Run: headless pygame with SDL's dummy video driver; simulated clock (each Clock.tick advances the game by its frame time, no real sleeping); random seed 0; keys injected as events and as key.get_pressed() state; mouse plan: one left click at the window centre at the start of phase 2, then a move to the lower-right quarter at the start of phase 3; restart key R tapped at the start of phases 3 and 4.
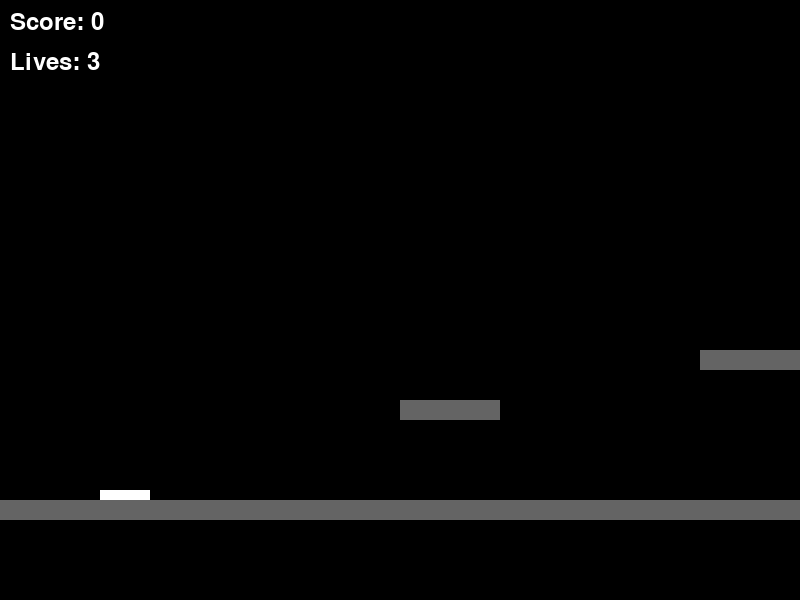
Frame 1 of 4 · flips 1–60 · no input
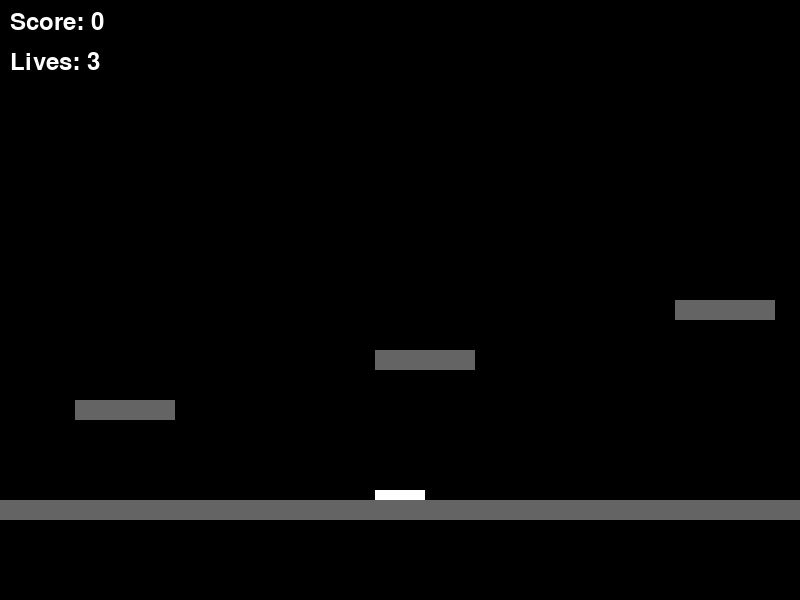
Frame 2 of 4 · flips 61–180 · clicked the window centre · tapped SPACE, RETURN · held RIGHT (→), D
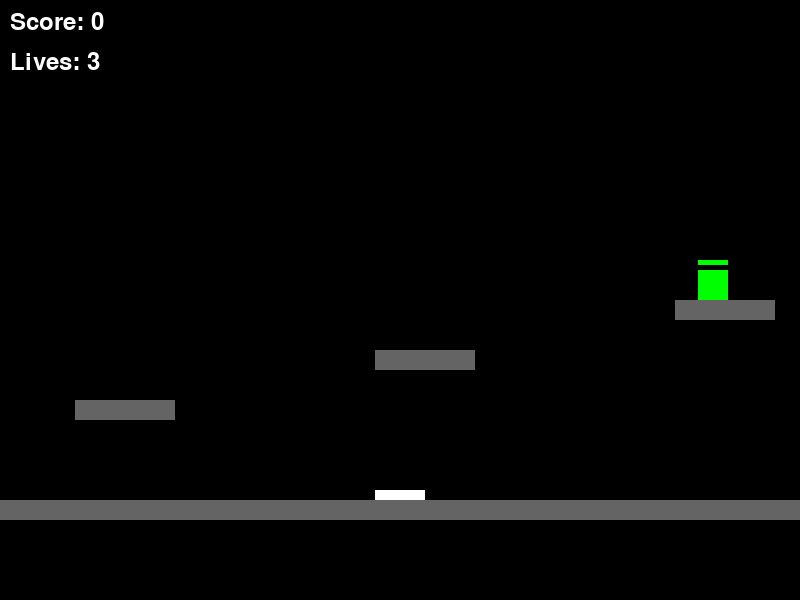
Frame 3 of 4 · flips 181–300 · moved the mouse to the lower-right quarter · tapped R · held DOWN (↓), S
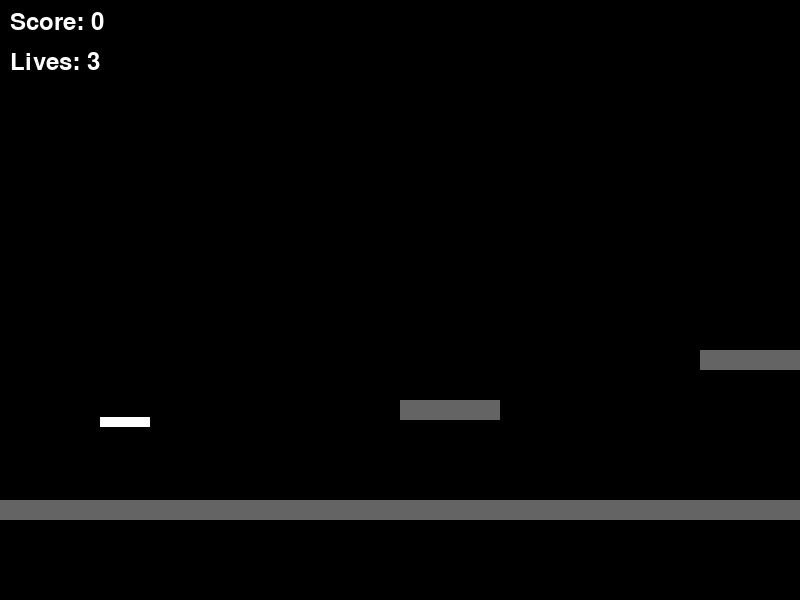
Frame 4 of 4 · flips 301–420 · tapped R · held LEFT (←), A, UP (↑), W

The pygame program that drew these frames:

import pygame
import sys
import random
import math

pygame.init()
WIDTH, HEIGHT = 800, 600
screen = pygame.display.set_mode((WIDTH, HEIGHT))
clock = pygame.time.Clock()
FPS = 60

WHITE = (255, 255, 255)
BLACK = (0, 0, 0)
RED   = (255, 0, 0)
GRAY  = (100, 100, 100)
GREEN = (0, 255, 0)

FONT = pygame.font.SysFont(None, 36)
BIG_FONT = pygame.font.SysFont(None, 72)

GRAVITY = 0.5
JUMP_STRENGTH = -10

# Bullet class
class Bullet:
    def __init__(self, x, y, target_x, target_y):
        self.rect = pygame.Rect(x, y, 5, 5)
        angle = math.atan2(target_y - y, target_x - x)
        speed = 8
        self.vx = math.cos(angle) * speed
        self.vy = math.sin(angle) * speed

    def update(self):
        self.rect.x += self.vx
        self.rect.y += self.vy

    def draw(self, surface, camera_x):
        screen_rect = pygame.Rect(self.rect.x - camera_x, self.rect.y, self.rect.width, self.rect.height)
        pygame.draw.rect(surface, RED, screen_rect)

# Platform class
class Platform:
    def __init__(self, x, y, width, height=20):
        self.rect = pygame.Rect(x, y, width, height)

    def draw(self, surface, camera_x):
        screen_rect = pygame.Rect(self.rect.x - camera_x, self.rect.y, self.rect.width, self.rect.height)
        pygame.draw.rect(surface, GRAY, screen_rect)

# Enemy class
class Enemy:
    def __init__(self, platform):
        self.rect = pygame.Rect(platform.rect.x + random.randint(0, platform.rect.width - 30), platform.rect.y - 30, 30, 30)
        self.speed = 2
        self.platform = platform
        self.direction = random.choice([-1, 1])
        self.health = 2

    def update(self):
        self.rect.x += self.speed * self.direction
        if self.rect.left < self.platform.rect.left or self.rect.right > self.platform.rect.right:
            self.direction *= -1

    def draw(self, surface, camera_x):
        screen_rect = pygame.Rect(self.rect.x - camera_x, self.rect.y, self.rect.width, self.rect.height)
        pygame.draw.rect(surface, GREEN, screen_rect)
        # Draw health bar
        bar_width = self.rect.width
        health_ratio = self.health / 2
        pygame.draw.rect(surface, RED, (screen_rect.x, screen_rect.y - 10, bar_width, 5))
        pygame.draw.rect(surface, GREEN, (screen_rect.x, screen_rect.y - 10, bar_width * health_ratio, 5))

# Player class
class Player:
    def __init__(self, platform):
        self.width = 50
        self.height = 10
        self.rect = pygame.Rect(platform.rect.x + 100, platform.rect.top - self.height, self.width, self.height)
        self.speed = 5
        self.bullets = []
        self.vel_y = 0
        self.on_ground = False
        self.lives = 3
        self.score = 0

    def move(self, keys, platforms):
        if keys[pygame.K_LEFT]:
            self.rect.x -= self.speed
        if keys[pygame.K_RIGHT]:
            self.rect.x += self.speed

        self.vel_y += GRAVITY
        self.rect.y += self.vel_y

        if keys[pygame.K_UP] and self.on_ground:
            self.vel_y = JUMP_STRENGTH

        self.on_ground = False
        for platform in platforms:
            if self.rect.colliderect(platform.rect) and self.vel_y >= 0:
                if self.rect.bottom <= platform.rect.bottom:
                    self.rect.bottom = platform.rect.top
                    self.vel_y = 0
                    self.on_ground = True

    def shoot(self, mouse_pos, camera_x):
        if len(self.bullets) < 5:
            world_mouse_x = mouse_pos[0] + camera_x
            world_mouse_y = mouse_pos[1]
            bullet = Bullet(self.rect.centerx, self.rect.centery, world_mouse_x, world_mouse_y)
            self.bullets.append(bullet)

    def update_bullets(self, enemies):
        for bullet in self.bullets[:]:
            bullet.update()
            if bullet.rect.bottom < 0 or bullet.rect.top > HEIGHT or bullet.rect.right < 0 or bullet.rect.left > 3000:
                self.bullets.remove(bullet)
                continue
            for enemy in enemies[:]:
                if bullet.rect.colliderect(enemy.rect):
                    enemy.health -= 1
                    self.bullets.remove(bullet)
                    if enemy.health <= 0:
                        enemies.remove(enemy)
                        self.score += 100
                    break

    def draw(self, surface, camera_x):
        screen_rect = pygame.Rect(self.rect.x - camera_x, self.rect.y, self.rect.width, self.rect.height)
        pygame.draw.rect(surface, WHITE, screen_rect)
        for bullet in self.bullets:
            bullet.draw(surface, camera_x)

def draw_game_over(surface, score):
    surface.fill(BLACK)
    game_over_text = BIG_FONT.render("GAME OVER", True, RED)
    score_text = FONT.render(f"Final Score: {score}", True, WHITE)
    retry_text = FONT.render("Press R to Restart", True, WHITE)
    surface.blit(game_over_text, (WIDTH // 2 - game_over_text.get_width() // 2, 200))
    surface.blit(score_text, (WIDTH // 2 - score_text.get_width() // 2, 300))
    surface.blit(retry_text, (WIDTH // 2 - retry_text.get_width() // 2, 350))
    pygame.display.flip()

def reset_game():
    global player, enemies, enemy_spawn_timer, running, game_over
    player = Player(platforms[0])
    enemies = []
    enemy_spawn_timer = 0
    running = True
    game_over = False

# Setup
platforms = [
    Platform(0, 500, 2000),
    Platform(400, 400, 100),
    Platform(700, 350, 100),
    Platform(1000, 300, 100),
    Platform(1300, 250, 100),
    Platform(1600, 200, 100),
]
player = Player(platforms[0])
enemies = []
enemy_spawn_timer = 0
ENEMY_SPAWN_DELAY = 2000  # ms
game_over = False

# Game loop
running = True
while True:
    dt = clock.tick(FPS)

    if not game_over:
        screen.fill(BLACK)

        for event in pygame.event.get():
            if event.type == pygame.QUIT:
                pygame.quit()
                sys.exit()

        keys = pygame.key.get_pressed()
        player.move(keys, platforms)

        if pygame.mouse.get_pressed()[0]:  # Left mouse button
            mouse_pos = pygame.mouse.get_pos()
            player.shoot(mouse_pos, camera_x)

        player.update_bullets(enemies)

        # Camera logic
        camera_x = player.rect.centerx - WIDTH // 2
        camera_x = max(0, min(camera_x, platforms[0].rect.width - WIDTH))

        # Enemy spawning
        enemy_spawn_timer += dt
        if enemy_spawn_timer >= ENEMY_SPAWN_DELAY:
            spawn_platform = random.choice(platforms[1:])
            enemies.append(Enemy(spawn_platform))
            enemy_spawn_timer = 0

        for enemy in enemies:
            enemy.update()

        for platform in platforms:
            platform.draw(screen, camera_x)

        player.draw(screen, camera_x)

        for enemy in enemies:
            enemy.draw(screen, camera_x)

        if player.rect.top > HEIGHT + 100:
            player.lives -= 1
            if player.lives <= 0:
                game_over = True
            else:
                player.rect.x = 100
                player.rect.y = platforms[0].rect.top - player.height
                player.vel_y = 0
                player.on_ground = True
                player.bullets.clear()

        score_text = FONT.render(f"Score: {player.score}", True, WHITE)
        lives_text = FONT.render(f"Lives: {player.lives}", True, WHITE)
        screen.blit(score_text, (10, 10))
        screen.blit(lives_text, (10, 50))

        pygame.display.flip()

    else:
        draw_game_over(screen, player.score)
        for event in pygame.event.get():
            if event.type == pygame.QUIT:
                pygame.quit()
                sys.exit()
        keys = pygame.key.get_pressed()
        if keys[pygame.K_r]:
            reset_game()
